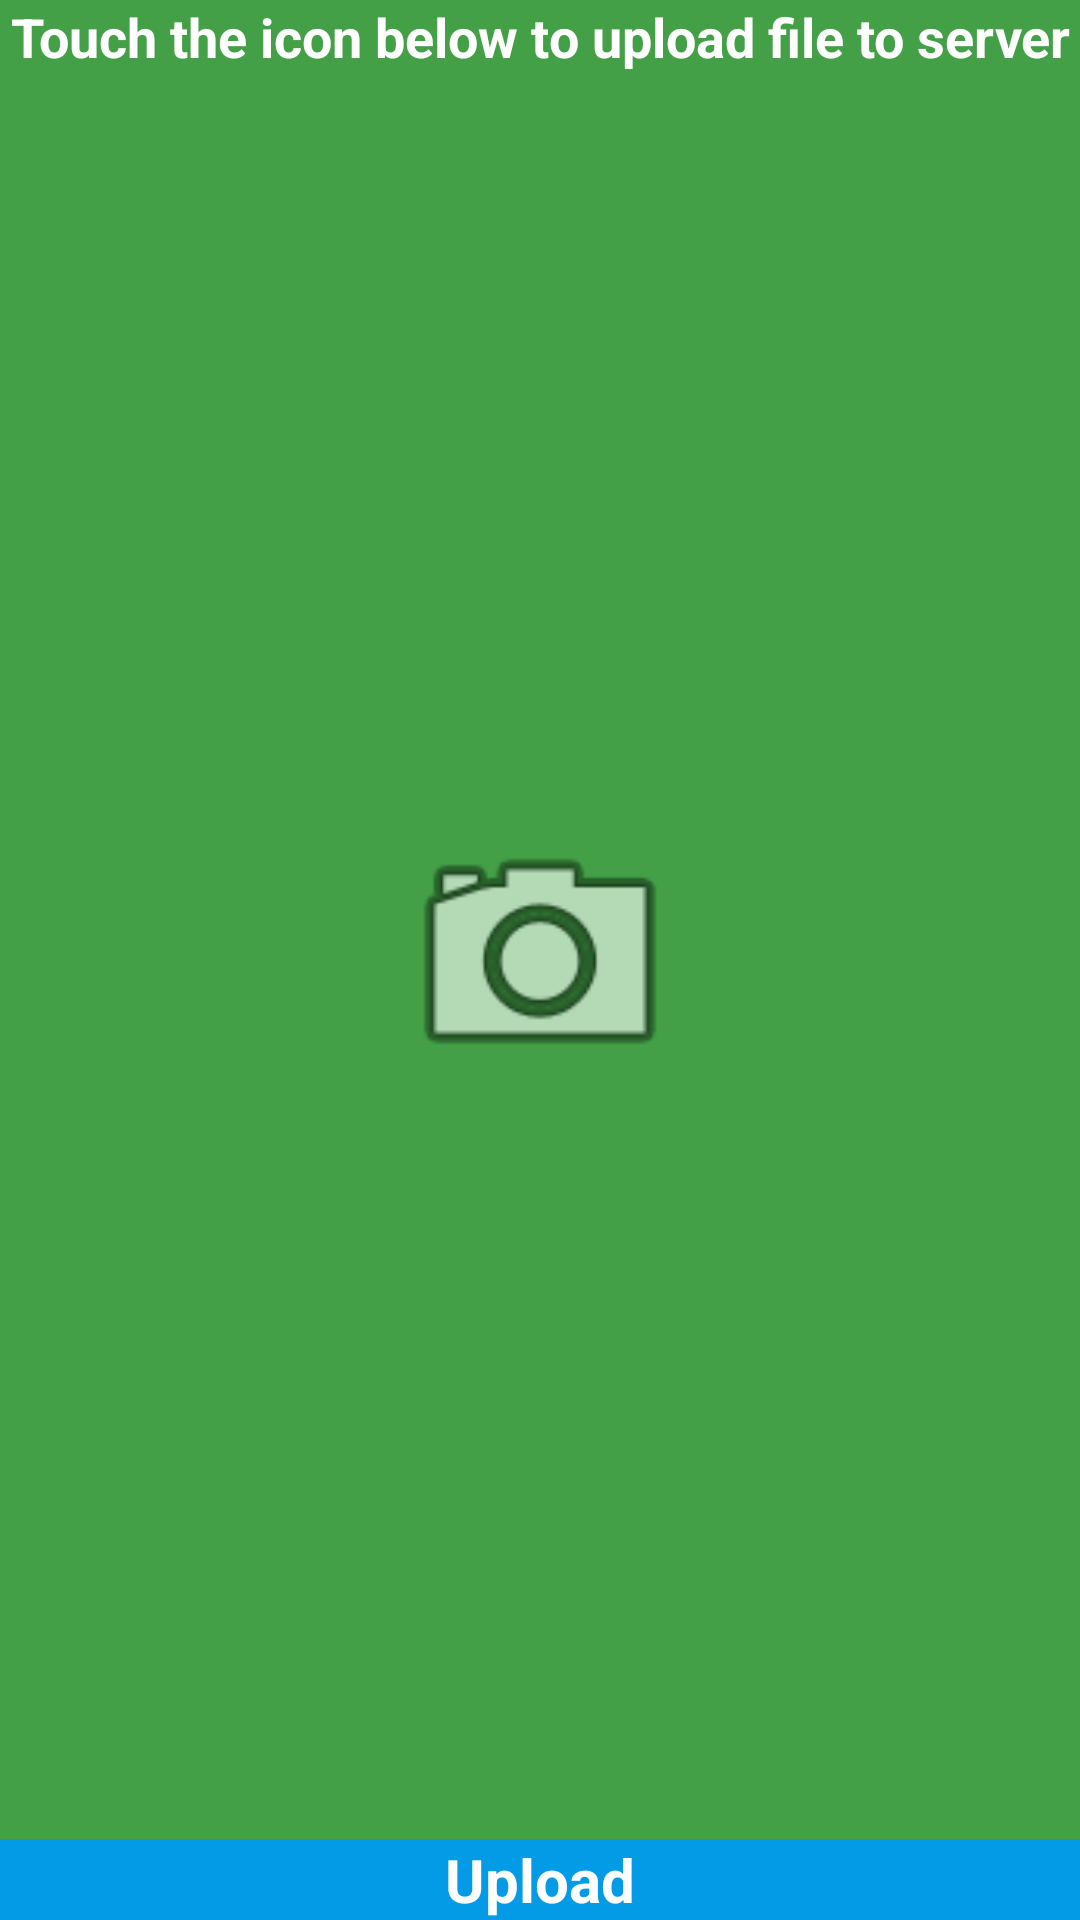

This screen was rendered from an Android layout file. Write that file and the resources it references.
<!-- AndroidManifest.xml: application theme Theme.EDisposisi -->
<!-- res/layout/uploadfile.xml -->
<?xml version="1.0" encoding="utf-8"?>
<androidx.constraintlayout.widget.ConstraintLayout
    xmlns:android="http://schemas.android.com/apk/res/android"
    xmlns:app="http://schemas.android.com/apk/res-auto"
    android:layout_width="match_parent"
    android:layout_height="match_parent"
    android:background="#43A047">

    <TextView
        android:id="@+id/tvHeading"
        android:layout_width="match_parent"
        android:layout_height="wrap_content"
        android:gravity="center"
        android:text="Touch the icon below to upload file to server"
        android:textColor="#fff"
        android:textSize="18sp"
        android:textStyle="bold"
        app:layout_constraintEnd_toEndOf="parent"
        app:layout_constraintStart_toStartOf="parent"
        app:layout_constraintTop_toTopOf="parent" />

    <ImageView
        android:id="@+id/ivAttachment"
        android:layout_width="100dp"
        android:layout_height="100dp"
        android:layout_centerHorizontal="true"
        android:layout_centerVertical="true"
        android:src="@android:drawable/ic_menu_camera"
        app:layout_constraintBottom_toTopOf="@+id/b_upload"
        app:layout_constraintEnd_toEndOf="parent"
        app:layout_constraintStart_toStartOf="parent"
        app:layout_constraintTop_toBottomOf="@+id/tvHeading" />

    <TextView
        android:id="@+id/tv_file_name"
        android:layout_width="wrap_content"
        android:layout_height="wrap_content"
        android:layout_below="@+id/ivAttachment"
        android:layout_centerHorizontal="true"
        android:gravity="center"
        android:textColor="#fff"
        app:layout_constraintBottom_toTopOf="@+id/ivAttachment"
        app:layout_constraintEnd_toEndOf="parent"
        app:layout_constraintStart_toStartOf="parent"
        app:layout_constraintTop_toBottomOf="@+id/tvHeading" />

    <Button
        android:id="@+id/b_upload"
        android:layout_width="match_parent"
        android:layout_height="wrap_content"
        android:layout_alignParentBottom="true"
        android:background="#039be5"
        android:gravity="center"
        android:text="Upload"
        android:textColor="#fff"
        android:textSize="20sp"
        android:textStyle="bold"
        app:layout_constraintBottom_toBottomOf="parent"
        app:layout_constraintEnd_toEndOf="parent"
        app:layout_constraintStart_toStartOf="parent" />

</androidx.constraintlayout.widget.ConstraintLayout>
<!-- resources referenced by this layout -->
<resources>
  <style name="Theme.EDisposisi" parent="Theme.MaterialComponents.DayNight.NoActionBar">
          
          <item name="colorPrimary">#00A6FF</item>
          <item name="colorPrimaryVariant">#0034B9</item>
          <item name="colorOnPrimary">#101010</item>
          
          <item name="android:statusBarColor" tools:targetApi="l">#1C1C1C</item>
          
  
          <item name="android:textColor">#000000</item>
          <item name="fontFamily">@font/monsreg</item>
      </style>
</resources>
